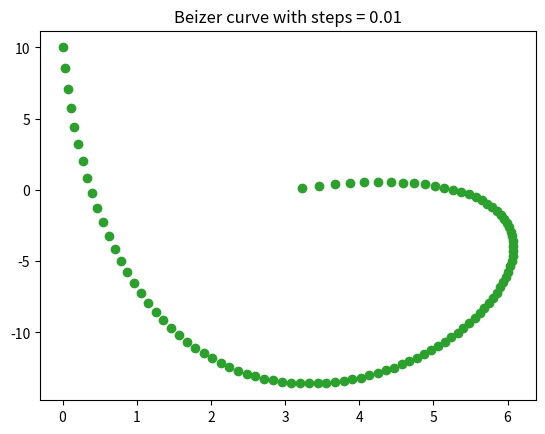

Here is the Python script that generated this plot:
import numpy as np
import matplotlib.pyplot as plt;

#class to represent a point
class Point:
	def __init__(self, x, y):
		self.x = x;
		self.y = y;

class BeizerCurve:
	def __init__(self, p0, p1, p2, p3):
		#4 control points
		self.p0 = p0
		self.p1 = p1
		self.p2 = p2
		self.p3 = p3

		#output
		self.X = []
		self.Y = []
		self.step = 0.05


	def beizer(self, step=0.05):
		self.step = step
		for t in np.arange(0, 1, self.step):
			x = np.power((1-t),3)*self.p0.x + 3*np.power((1-t),2)*t*self.p1.x + 3*(1-t)*t*t*self.p2.x + t*t*t*self.p3.x
			y = np.power((1-t),3)*self.p0.y + 3*np.power((1-t),2)*t*self.p1.y + 3*(1-t)*t*t*self.p2.y + t*t*t*self.p3.y

			self.X.append(x)
			self.Y.append(y)

	def plot(self):
		plt.scatter(self.X, self.Y, c='#2ca02c')
		plt.title(f"Beizer curve with steps = {self.step}")
		plt.show()


#define 4 control points
p0 = Point(0,10);
p1 = Point(1,-40);
p2 = Point(11,6);
p3 = Point(3,0);

#plot the curve
curve = BeizerCurve(p0, p1, p2, p3)
curve.beizer(step=0.01)
curve.plot()